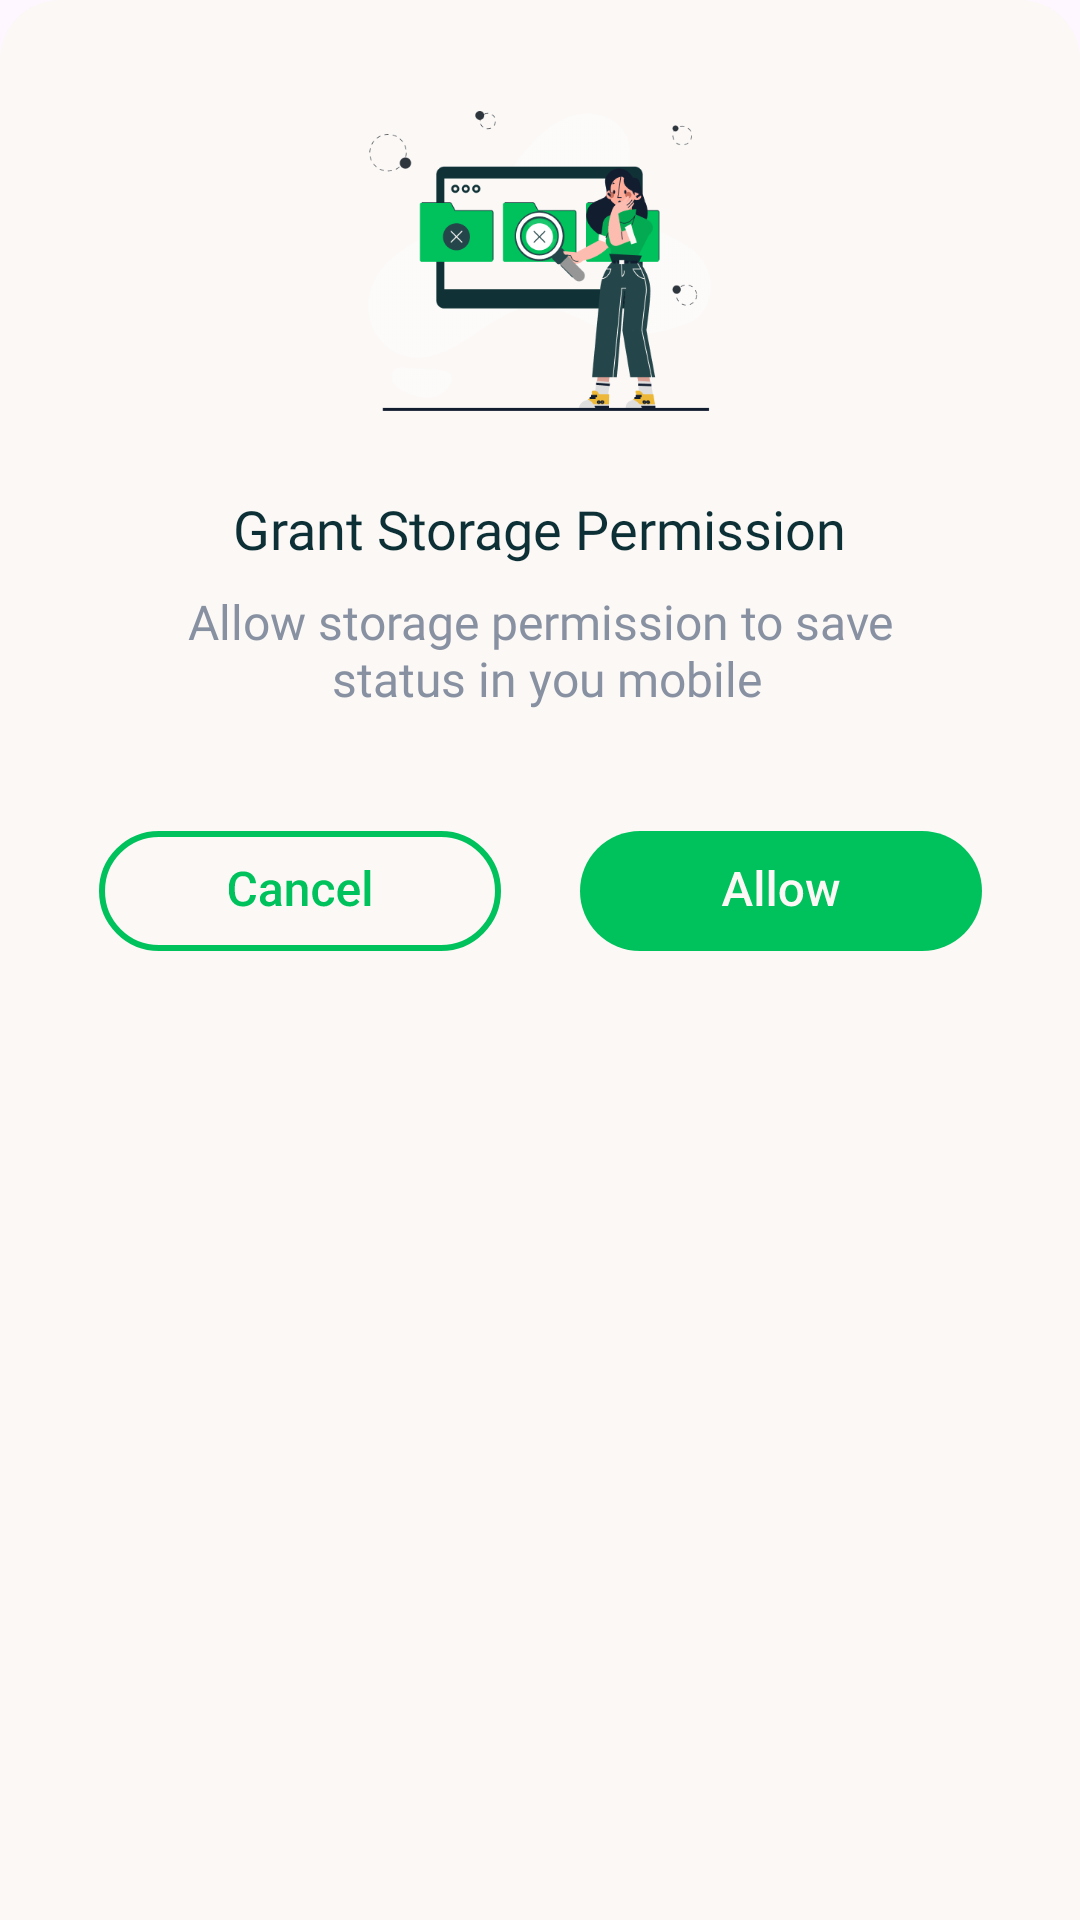

Here is an Android app screen rendered from its layout file. Give the layout XML and the strings, colors and styles it references.
<!-- AndroidManifest.xml: application theme Base.Theme.StatusSaver -->
<!-- res/layout/bottom_sheet_layout_permission.xml -->
<?xml version="1.0" encoding="utf-8"?>
<LinearLayout xmlns:android="http://schemas.android.com/apk/res/android"
    android:layout_width="match_parent"
    android:layout_height="wrap_content"
    android:background="@drawable/background_permission_bottom_sheet"
    android:orientation="vertical">

    <ImageView
        android:layout_width="115dp"
        android:layout_height="100dp"
        android:layout_marginTop="37dp"
        android:layout_gravity="center_horizontal"
        android:src="@drawable/vector_permission_bottom_sheet" />

    <TextView
        android:layout_width="wrap_content"
        android:layout_marginTop="27dp"
        android:layout_height="wrap_content"
        android:textColor="@color/dark_blackish_green"
        android:layout_gravity="center_horizontal"
        android:fontFamily="@font/roboto_medium"
        android:text="@string/grant_storage_permission"
        android:textSize="18sp" />

    <TextView
        android:layout_width="wrap_content"
        android:layout_height="wrap_content"
        android:text="@string/allow_storage_permission_to_save_n_status_in_you_mobile"
        android:textAlignment="center"
        android:layout_marginTop="8dp"
        android:layout_gravity="center_horizontal"
        android:textSize="16sp"
        android:textColor="@color/gray"
        android:fontFamily="@font/roboto_regular"
        />

    <LinearLayout
        android:layout_width="match_parent"
        android:layout_height="wrap_content"
        android:orientation="horizontal"
        android:layout_marginBottom="52dp"
        android:layout_marginTop="40dp"
        android:weightSum="2">

        <ImageButton
            android:layout_width="0dp"
            android:layout_height="wrap_content"
            android:id="@+id/btnCancel"
            android:layout_marginEnd="-20dp"
            android:contentDescription="button cancel"
            android:src="@drawable/button_cancel_permission_bottom_sheet"
            android:background="@android:color/transparent"
            android:layout_weight="1"/>

        <ImageButton
            android:layout_width="0dp"
            android:layout_height="wrap_content"
            android:layout_marginStart="-20dp"
            android:id="@+id/btnAllow"
            android:contentDescription="button allow"
            android:src="@drawable/button_allow_permission_bottom_sheet"
            android:background="@android:color/transparent"
            android:layout_weight="1"/>

    </LinearLayout>




</LinearLayout>
<!-- resources referenced by this layout -->
<resources>
  <color name="dark_blackish_green">#0C3035</color>
  <color name="gray">#8891A1</color>
  <!-- drawable background_permission_bottom_sheet (drawable) -->
  <?xml version="1.0" encoding="utf-8"?>
  <shape xmlns:android="http://schemas.android.com/apk/res/android"
      android:shape="rectangle">
  
      <solid android:color="@color/bottom_sheet_background_color" />
      <corners
          android:topLeftRadius="20dp"
          android:topRightRadius="20dp" />
  
  </shape>
  <!-- drawable button_allow_permission_bottom_sheet: vector/xml drawable (drawable, 2072 chars, omitted) -->
  <!-- drawable button_cancel_permission_bottom_sheet: vector/xml drawable (drawable, 5684 chars, omitted) -->
  <!-- drawable vector_permission_bottom_sheet: png bitmap (drawable, 29433 bytes) -->
  <string name="allow_storage_permission_to_save_n_status_in_you_mobile">Allow storage permission to save\n status in you mobile</string>
  <string name="grant_storage_permission">Grant Storage Permission</string>
  <style name="Base.Theme.StatusSaver" parent="Theme.Material3.DayNight.NoActionBar">
          <item name="android:statusBarColor">@color/white</item>
          <item name="android:navigationBarColor">@color/white</item>
          <item name="android:windowLightStatusBar">true</item>
          <item name="android:windowEnableSplitTouch">false</item>
          <item name="android:splitMotionEvents">false</item>
      </style>
  <color name="bottom_sheet_background_color">#FBF8F6</color>
  <color name="white">#FFFFFF</color>
</resources>
